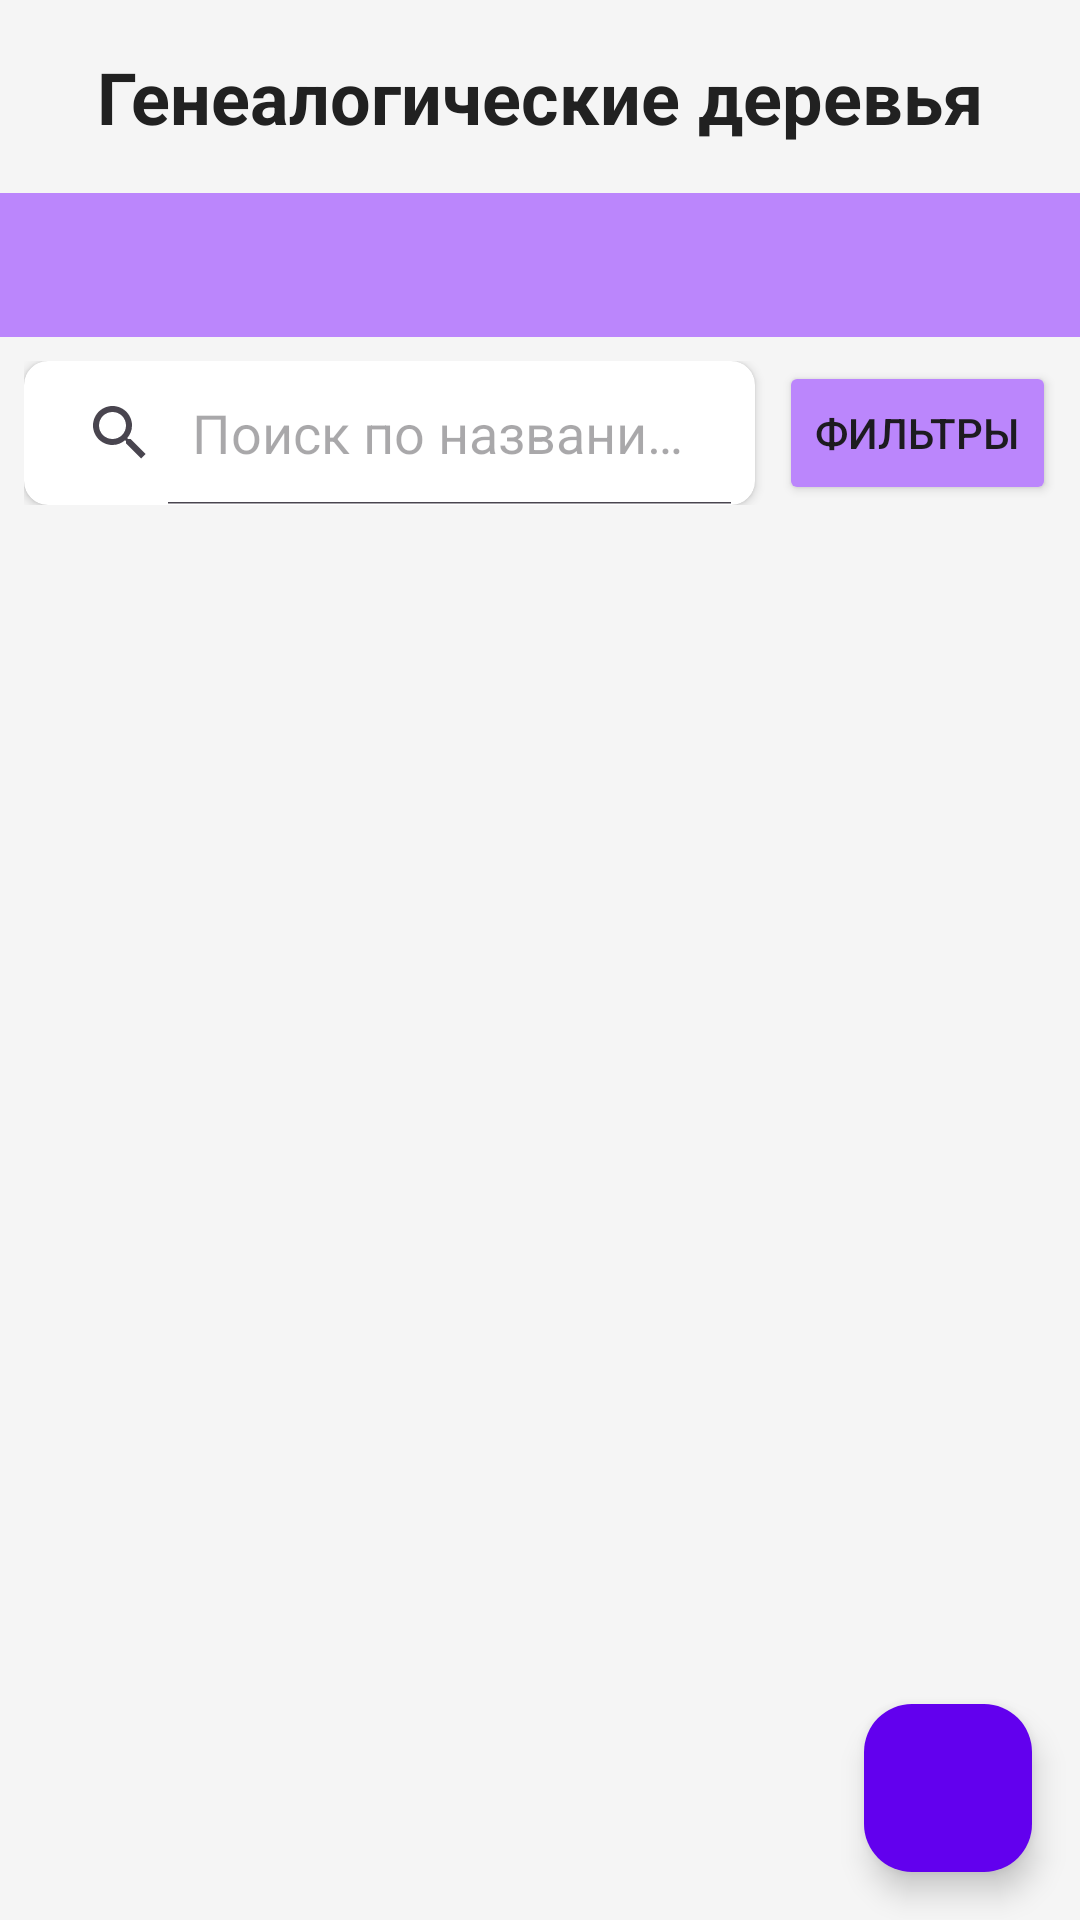

Produce the Android XML layout that renders to this screen, including the resource entries it uses.
<!-- AndroidManifest.xml: application theme Theme.AISCemetery -->
<!-- res/layout/fragment_family_trees.xml -->
<?xml version="1.0" encoding="utf-8"?>
<RelativeLayout xmlns:android="http://schemas.android.com/apk/res/android"
    xmlns:app="http://schemas.android.com/apk/res-auto"
    android:layout_width="match_parent"
    android:layout_height="match_parent"
    android:background="@color/background_color">

    <LinearLayout
        android:id="@+id/header_container"
        android:layout_width="match_parent"
        android:layout_height="wrap_content"
        android:orientation="vertical">

        <TextView
            android:id="@+id/title"
            android:layout_width="wrap_content"
            android:layout_height="wrap_content"
            android:text="Генеалогические деревья"
            android:textSize="24sp"
            android:textStyle="bold"
            android:textColor="@color/primary_text"
            android:layout_gravity="center"
            android:layout_marginTop="16dp"
            android:layout_marginBottom="16dp"/>

        <com.google.android.material.tabs.TabLayout
            android:id="@+id/tab_layout"
            android:layout_width="match_parent"
            android:layout_height="wrap_content"
            android:background="@color/purple_200"
            app:tabTextColor="@color/white"
            app:tabSelectedTextColor="@color/white"
            app:tabIndicatorColor="@color/white"/>

        <LinearLayout
            android:layout_width="match_parent"
            android:layout_height="wrap_content"
            android:orientation="horizontal"
            android:padding="8dp">

            <androidx.cardview.widget.CardView
                android:layout_width="0dp"
                android:layout_height="wrap_content"
                android:layout_weight="1"
                android:layout_marginEnd="8dp"
                app:cardCornerRadius="8dp"
                app:cardElevation="2dp">

                <SearchView
                    android:id="@+id/search_view"
                    android:layout_width="match_parent"
                    android:layout_height="wrap_content"
                    android:queryHint="Поиск по названию..."
                    android:iconifiedByDefault="false"
                    android:clickable="true"
                    android:focusable="true"/>

            </androidx.cardview.widget.CardView>

            <Button
                android:id="@+id/btn_filter"
                android:layout_width="wrap_content"
                android:layout_height="wrap_content"
                android:text="Фильтры"
                android:backgroundTint="@color/purple_200"/>

        </LinearLayout>

    </LinearLayout>

    <androidx.recyclerview.widget.RecyclerView
        android:id="@+id/recycler_view"
        android:layout_width="match_parent"
        android:layout_height="match_parent"
        android:layout_below="@id/header_container"
        android:padding="8dp"
        android:clipToPadding="false"/>

    <com.google.android.material.floatingactionbutton.FloatingActionButton
        android:id="@+id/fab_add"
        android:layout_width="wrap_content"
        android:layout_height="wrap_content"
        android:layout_alignParentBottom="true"
        android:layout_alignParentEnd="true"
        android:layout_margin="16dp"
        android:src="@drawable/ic_add"
        app:backgroundTint="@color/purple_500"/>

    <ProgressBar
        android:id="@+id/progress_bar"
        android:layout_width="wrap_content"
        android:layout_height="wrap_content"
        android:layout_centerInParent="true"
        android:visibility="gone" />

    <TextView
        android:id="@+id/text_empty"
        android:layout_width="wrap_content"
        android:layout_height="wrap_content"
        android:layout_centerInParent="true"
        android:text="Нет доступных деревьев"
        android:textSize="16sp"
        android:visibility="gone" />

</RelativeLayout>
<!-- resources referenced by this layout -->
<resources>
  <color name="background_color">#F5F5F5</color>
  <color name="primary_text">#212121</color>
  <color name="purple_200">#FFBB86FC</color>
  <color name="purple_500">#FF6200EE</color>
  <color name="white">#FFFFFFFF</color>
  <style name="Theme.AISCemetery" parent="Theme.Material3.DayNight.NoActionBar">
          
          <item name="colorPrimary">@color/purple_500</item>
          <item name="colorOnPrimary">@color/white</item>
          
          <item name="colorSecondary">@color/teal_200</item>
          <item name="colorOnSecondary">@color/black</item>
          
          <item name="colorTertiary">@color/teal_700</item>
          
          <item name="android:statusBarColor">?attr/colorPrimary</item>
      </style>
  <color name="teal_200">#FF03DAC5</color>
  <color name="black">#FF000000</color>
  <color name="teal_700">#FF018786</color>
</resources>
